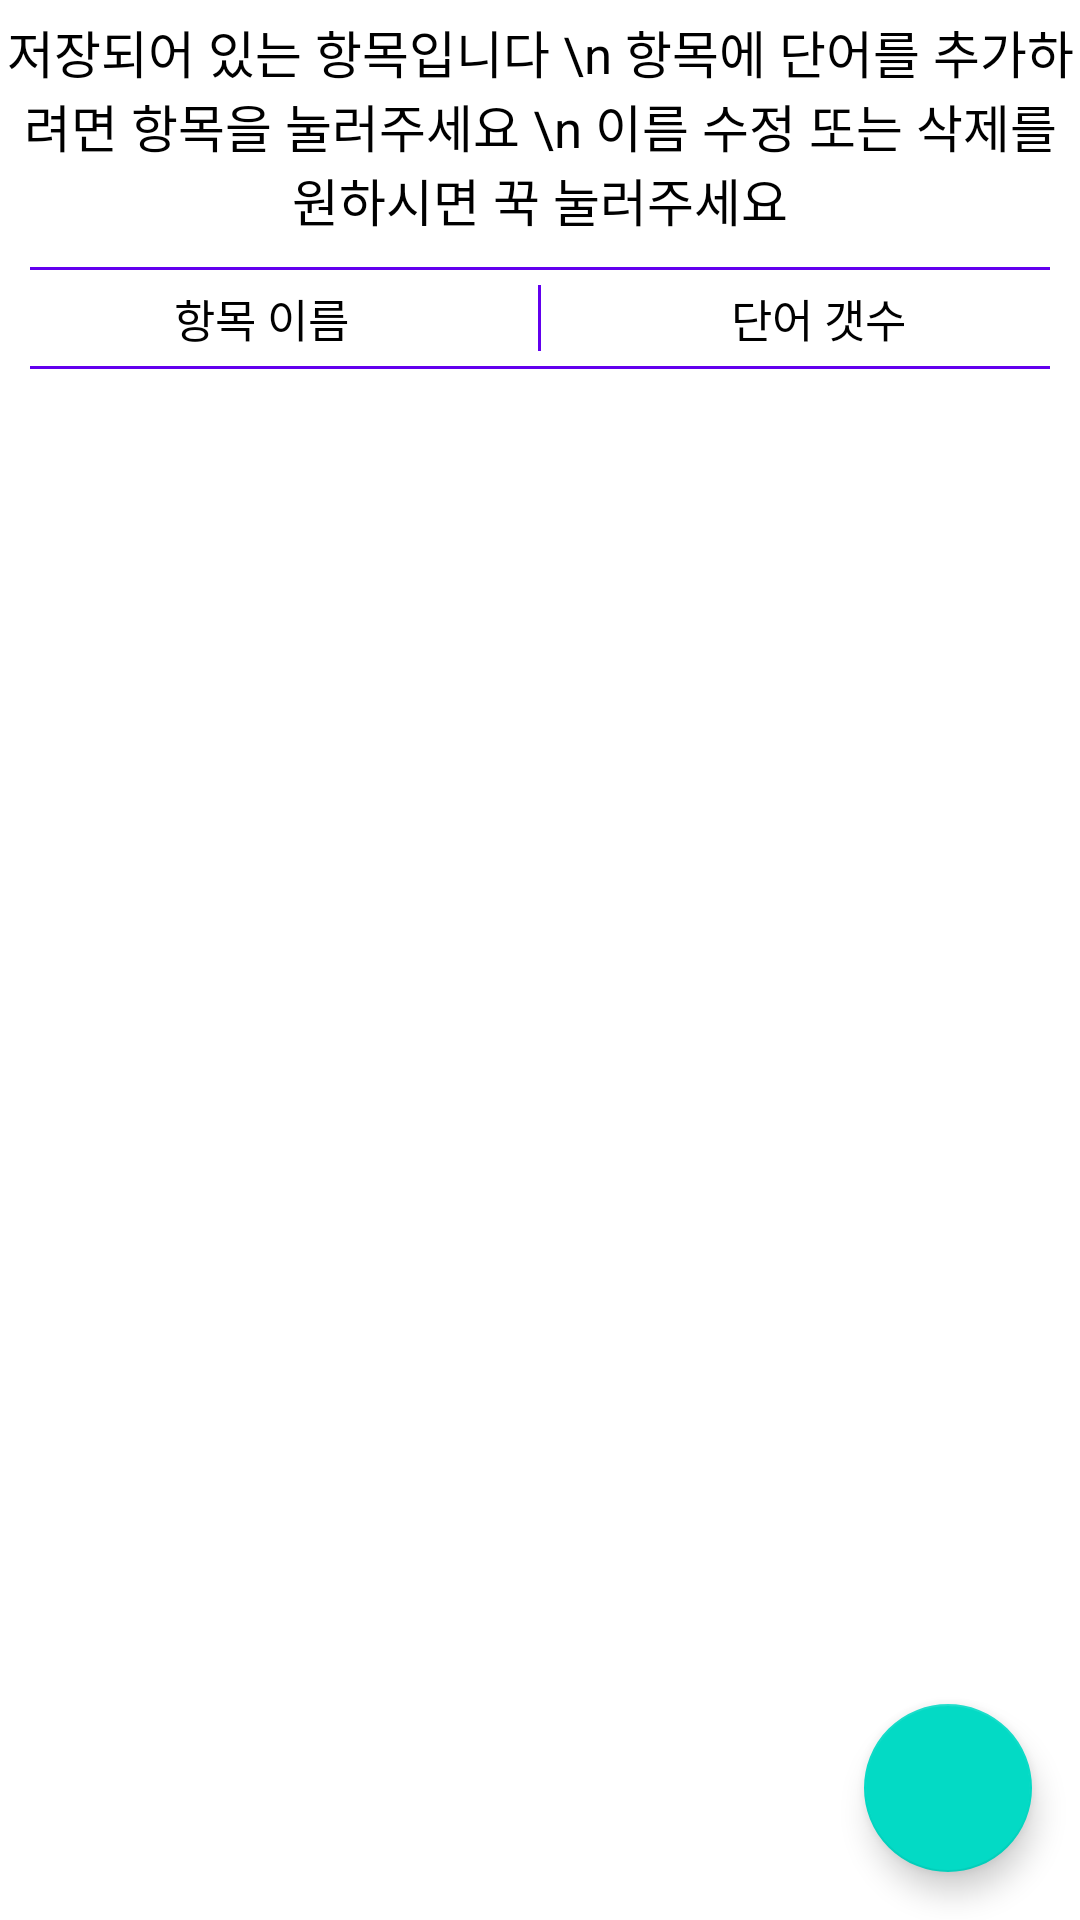

Android layout source for this screen:
<!-- AndroidManifest.xml: application theme Theme.EnglishWordManager -->
<!-- res/layout/activity_setting_english_test.xml -->
<?xml version="1.0" encoding="utf-8"?>
<androidx.constraintlayout.widget.ConstraintLayout xmlns:android="http://schemas.android.com/apk/res/android"
    xmlns:app="http://schemas.android.com/apk/res-auto"
    xmlns:tools="http://schemas.android.com/tools"
    android:layout_width="match_parent"
    android:layout_height="match_parent"
    tools:context=".english_setting.SettingEnglishTestActivity">
    <LinearLayout
        android:id="@+id/lin2"
        android:layout_width="0dp"
        android:layout_height="wrap_content"
        android:orientation="vertical"
        app:layout_constraintLeft_toLeftOf="parent"
        app:layout_constraintRight_toRightOf="parent"
        app:layout_constraintTop_toTopOf="parent">
        <TextView
            android:layout_marginTop="5dp"
            android:layout_width="match_parent"
            android:layout_height="0dp"
            android:layout_weight="1"
            android:gravity="center"
            android:text="저장되어 있는 항목입니다 \n 항목에 단어를 추가하려면 항목을 눌러주세요 \n 이름 수정 또는 삭제를 원하시면 꾹 눌러주세요"
            android:textColor="@color/black"
            android:textSize="17sp" />

        <TextView
            android:layout_marginTop="10dp"
            android:layout_width="match_parent"
            android:layout_height="1dp"
            android:layout_marginLeft="10dp"
            android:layout_marginRight="10dp"
            android:background="@color/purple_500" />
    </LinearLayout>

    <LinearLayout
        android:id="@+id/lin"
        android:layout_width="match_parent"
        android:layout_height="wrap_content"
        android:orientation="horizontal"
        app:layout_constraintTop_toBottomOf="@id/lin2">

        <TextView
            android:id="@+id/tv_test_name"
            android:layout_width="0dp"
            android:layout_height="wrap_content"
            android:layout_weight="1"
            android:gravity="center"
            android:paddingTop="5dp"
            android:paddingBottom="5dp"
            android:text="항목 이름"
            android:textColor="@color/black"
            android:textSize="15sp" />

        <TextView
            android:layout_width="1dp"
            android:layout_height="match_parent"
            android:layout_marginLeft="5dp"
            android:layout_marginTop="5dp"
            android:layout_marginRight="5dp"
            android:layout_marginBottom="5dp"
            android:background="@color/purple_500" />

        <TextView
            android:id="@+id/tv_wordCount"
            android:layout_width="0dp"
            android:layout_height="wrap_content"
            android:layout_weight="1"
            android:gravity="center"
            android:paddingTop="5dp"
            android:paddingBottom="5dp"
            android:text="단어 갯수"
            android:textColor="@color/black"
            android:textSize="15sp" />


    </LinearLayout>
    <TextView
        android:id="@+id/tv"
        android:layout_width="match_parent"
        android:layout_height="1dp"
        android:layout_marginLeft="10dp"
        android:layout_marginRight="10dp"
        android:background="@color/purple_500"
        app:layout_constraintTop_toBottomOf="@id/lin" />
    <ListView
        android:id="@+id/lv"
        android:layout_width="match_parent"
        android:layout_height="0dp"
        app:layout_constraintBottom_toBottomOf="parent"
        app:layout_constraintLeft_toLeftOf="parent"
        app:layout_constraintRight_toRightOf="parent"
        app:layout_constraintTop_toBottomOf="@id/tv" />

    <com.google.android.material.floatingactionbutton.FloatingActionButton
        android:id="@+id/btn_add"
        android:layout_width="wrap_content"
        android:layout_height="wrap_content"
        android:layout_margin="16dp"
        app:rippleColor="@color/purple_500"
        android:src="@drawable/ic_baseline_add_24"
        app:layout_constraintRight_toRightOf="parent"
        app:layout_constraintBottom_toBottomOf="parent"/>

</androidx.constraintlayout.widget.ConstraintLayout>
<!-- resources referenced by this layout -->
<resources>
  <color name="black">#FF000000</color>
  <color name="purple_500">#FF6200EE</color>
  <style name="Theme.EnglishWordManager" parent="Theme.MaterialComponents.DayNight.NoActionBar">
          
          <item name="colorPrimary">@color/purple_500</item>
          <item name="colorPrimaryVariant">@color/purple_700</item>
          <item name="colorOnPrimary">@color/white</item>
          
          <item name="colorSecondary">@color/teal_200</item>
          <item name="colorSecondaryVariant">@color/teal_700</item>
          <item name="colorOnSecondary">@color/black</item>
          
          <item name="android:statusBarColor" tools:targetApi="l">?attr/colorPrimaryVariant</item>
          
      </style>
  <color name="purple_700">#FF3700B3</color>
  <color name="white">#FFFFFFFF</color>
  <color name="teal_200">#FF03DAC5</color>
  <color name="teal_700">#FF018786</color>
</resources>
